Run: headless pygame with SDL's dummy video driver; simulated clock (each Clock.tick advances the game by its frame time, no real sleeping); random seed 0; keys injected as events and as key.get_pressed() state; no mouse input.
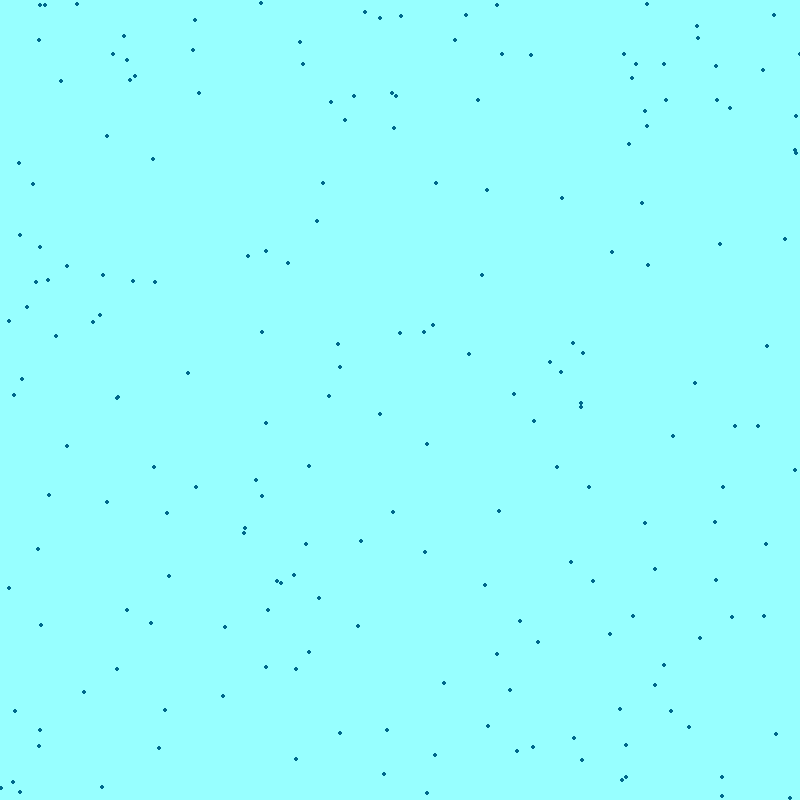
Frame 1 of 4 · flips 1–60 · no input
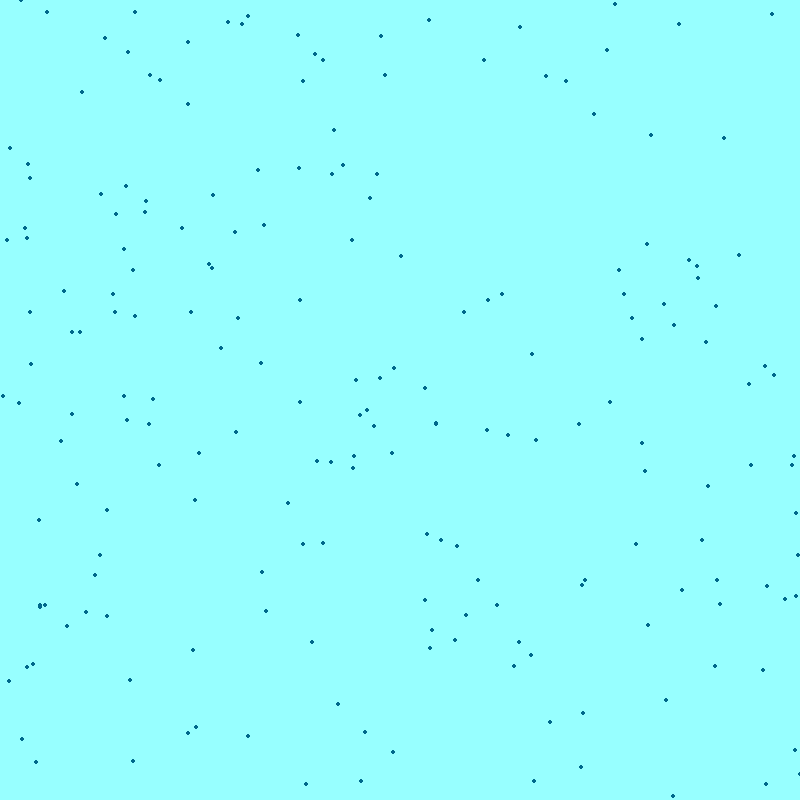
Frame 2 of 4 · flips 61–180 · tapped SPACE, RETURN · held RIGHT (→), D
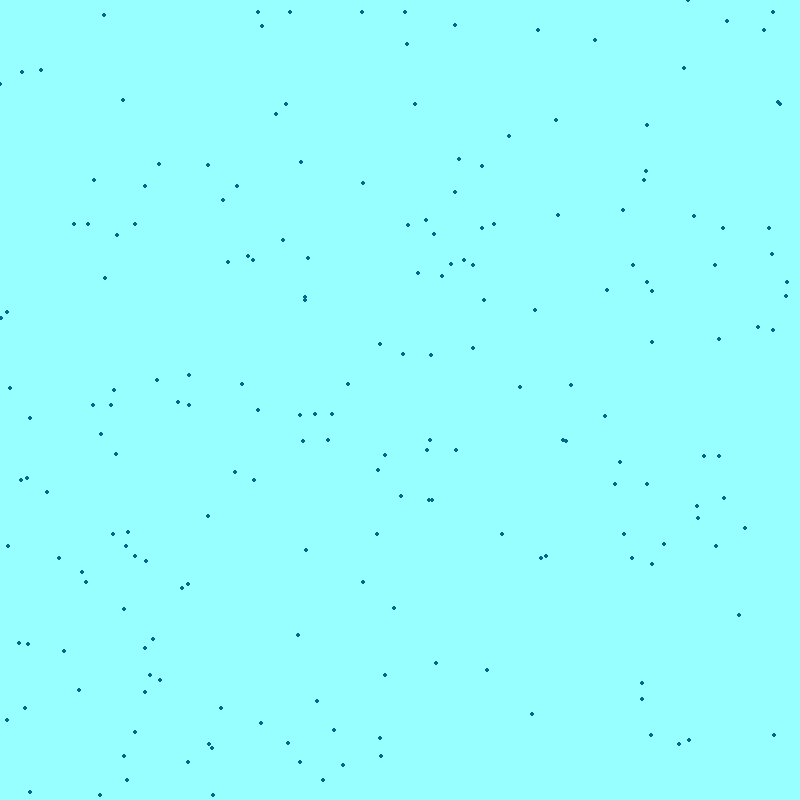
Frame 3 of 4 · flips 181–300 · held DOWN (↓), S
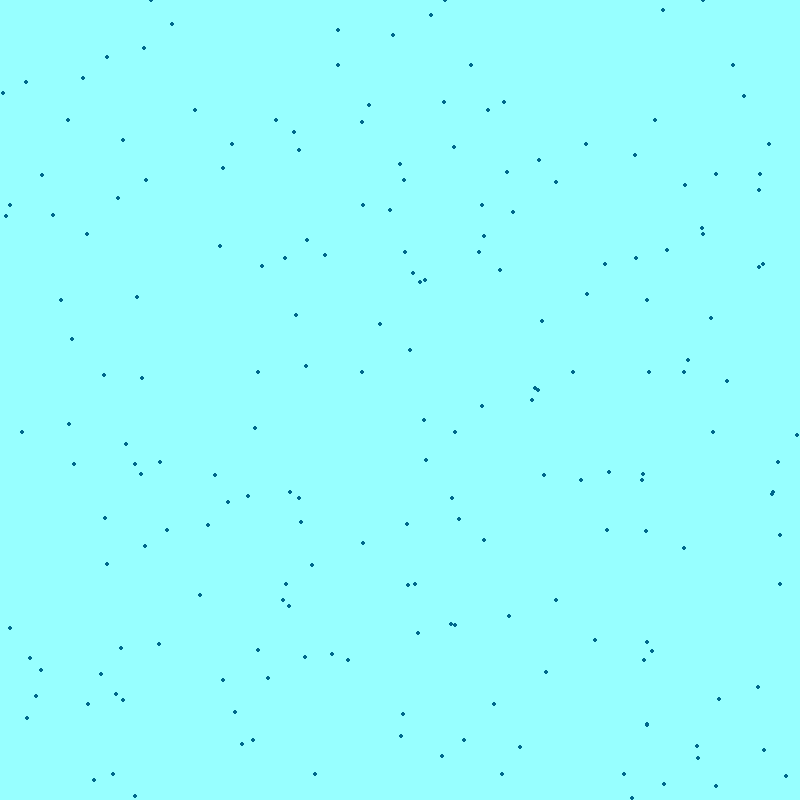
Frame 4 of 4 · flips 301–420 · held LEFT (←), A, UP (↑), W

The pygame program that drew these frames:

import random
import pygame

WIDTH = 800
HEIGHT = 800
FRAME_RATE = 60
BG_COLOUR = pygame.Color("darkslategray1")
DOT_COLOUR = pygame.Color("deepskyblue4")
DOT_SIZE = 2
SPEED = 2
POPULATION_SIZE = 200
MIN_SPEED = 2
MAX_SPEED = 6

raindrops = []

def populate():
	for n in range(POPULATION_SIZE):
		raindrops.append(
			[
				random.randint(0, WIDTH),
				random.randint(0, HEIGHT),
				random.randint(MIN_SPEED, MAX_SPEED),
			]
		)

def draw(surface):
	for raindrop in raindrops:
		pygame.draw.circle(surface, DOT_COLOUR, raindrop[:2], DOT_SIZE)

def update():
	for raindrop in raindrops:
		raindrop[1] += raindrop[2]
		if raindrop[1] >= HEIGHT:
			raindrop[1] = 0
			raindrop[0] = random.randint(0, WIDTH)

pygame.init()
screen = pygame.display.set_mode((WIDTH, HEIGHT))
clock = pygame.time.Clock()
populate()

running = True
while running:
	for event in pygame.event.get():
		if event.type == pygame.QUIT:
			running = False

	update()
	screen.fill(BG_COLOUR)
	draw(screen)
	pygame.display.flip()
	clock.tick(FRAME_RATE)
pygame.quit()
